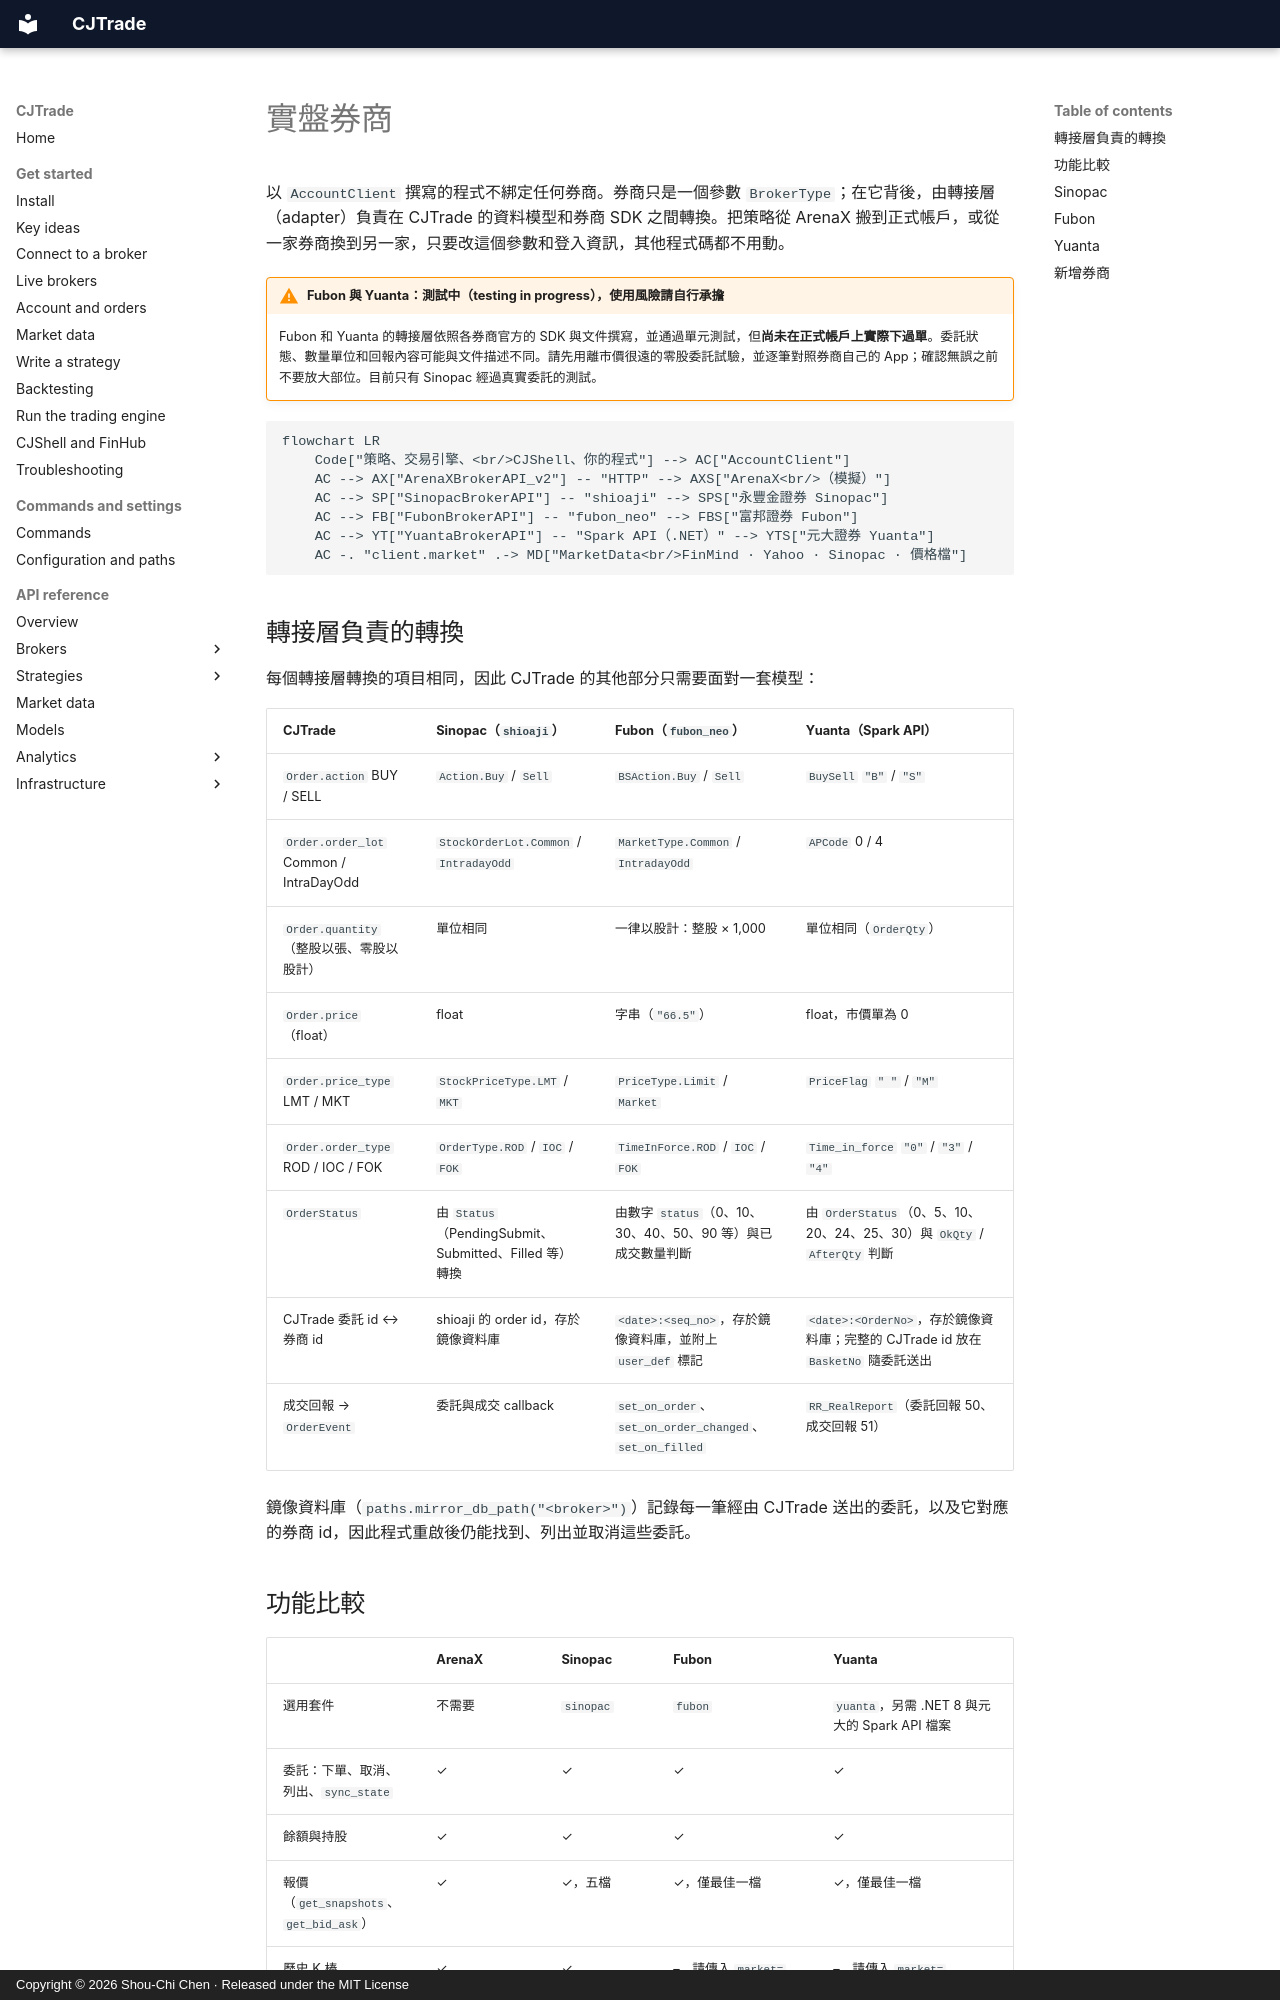

repository: jackiesogi/CJTrade · page: get-started/live-brokers.zh-TW/index.html · generator: mkdocs · copyright: Copyright © 2026 Shou-Chi Chen · Released under the MIT License

# 實盤券商

以 `AccountClient` 撰寫的程式不綁定任何券商。券商只是一個參數 `BrokerType`；在它背後，由轉接層（adapter）負責在 CJTrade 的資料模型和券商 SDK 之間轉換。把策略從 ArenaX 搬到正式帳戶，或從一家券商換到另一家，只要改這個參數和登入資訊，其他程式碼都不用動。

!!! warning "Fubon 與 Yuanta：測試中（testing in progress），使用風險請自行承擔"
    Fubon 和 Yuanta 的轉接層依照各券商官方的 SDK 與文件撰寫，並通過單元測試，但**尚未在正式帳戶上實際下過單**。委託狀態、數量單位和回報內容可能與文件描述不同。請先用離市價很遠的零股委託試驗，並逐筆對照券商自己的 App；確認無誤之前不要放大部位。目前只有 Sinopac 經過真實委託的測試。

```mermaid
flowchart LR
    Code["策略、交易引擎、<br/>CJShell、你的程式"] --> AC["AccountClient"]
    AC --> AX["ArenaXBrokerAPI_v2"] -- "HTTP" --> AXS["ArenaX<br/>（模擬）"]
    AC --> SP["SinopacBrokerAPI"] -- "shioaji" --> SPS["永豐金證券 Sinopac"]
    AC --> FB["FubonBrokerAPI"] -- "fubon_neo" --> FBS["富邦證券 Fubon"]
    AC --> YT["YuantaBrokerAPI"] -- "Spark API（.NET）" --> YTS["元大證券 Yuanta"]
    AC -. "client.market" .-> MD["MarketData<br/>FinMind · Yahoo · Sinopac · 價格檔"]
```

## 轉接層負責的轉換

每個轉接層轉換的項目相同，因此 CJTrade 的其他部分只需要面對一套模型：

| CJTrade | Sinopac（`shioaji`） | Fubon（`fubon_neo`） | Yuanta（Spark API） |
|---|---|---|---|
| `Order.action` BUY / SELL | `Action.Buy` / `Sell` | `BSAction.Buy` / `Sell` | `BuySell` `"B"` / `"S"` |
| `Order.order_lot` Common / IntraDayOdd | `StockOrderLot.Common` / `IntradayOdd` | `MarketType.Common` / `IntradayOdd` | `APCode` 0 / 4 |
| `Order.quantity`（整股以張、零股以股計） | 單位相同 | 一律以股計：整股 × 1,000 | 單位相同（`OrderQty`） |
| `Order.price`（float） | float | 字串（`"66.5"`） | float，市價單為 0 |
| `Order.price_type` LMT / MKT | `StockPriceType.LMT` / `MKT` | `PriceType.Limit` / `Market` | `PriceFlag` `" "` / `"M"` |
| `Order.order_type` ROD / IOC / FOK | `OrderType.ROD` / `IOC` / `FOK` | `TimeInForce.ROD` / `IOC` / `FOK` | `Time_in_force` `"0"` / `"3"` / `"4"` |
| `OrderStatus` | 由 `Status`（PendingSubmit、Submitted、Filled 等）轉換 | 由數字 `status`（0、10、30、40、50、90 等）與已成交數量判斷 | 由 `OrderStatus`（0、5、10、20、24、25、30）與 `OkQty` / `AfterQty` 判斷 |
| CJTrade 委託 id ↔ 券商 id | shioaji 的 order id，存於鏡像資料庫 | `<date>:<seq_no>`，存於鏡像資料庫，並附上 `user_def` 標記 | `<date>:<OrderNo>`，存於鏡像資料庫；完整的 CJTrade id 放在 `BasketNo` 隨委託送出 |
| 成交回報 → `OrderEvent` | 委託與成交 callback | `set_on_order`、`set_on_order_changed`、`set_on_filled` | `RR_RealReport`（委託回報 50、成交回報 51） |

鏡像資料庫（`paths.mirror_db_path("<broker>")`）記錄每一筆經由 CJTrade 送出的委託，以及它對應的券商 id，因此程式重啟後仍能找到、列出並取消這些委託。
